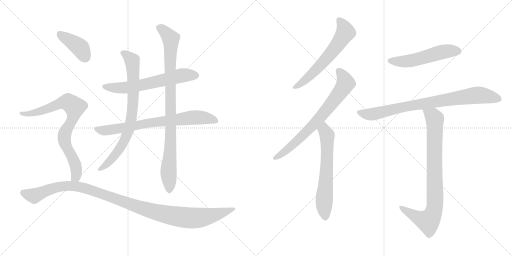
t = 0.00 s
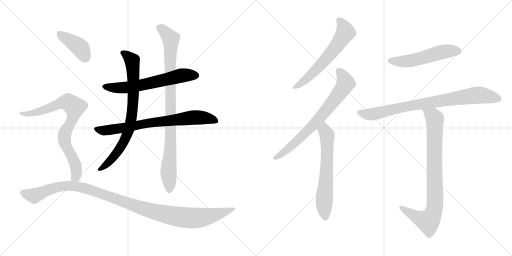
t = 2.21 s
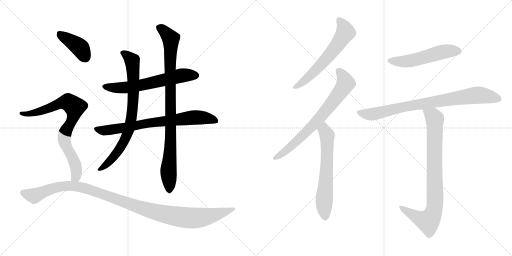
t = 4.41 s
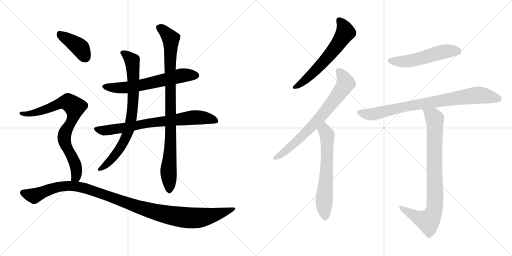
t = 6.62 s
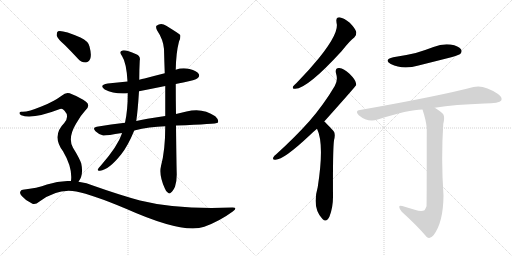
t = 8.83 s
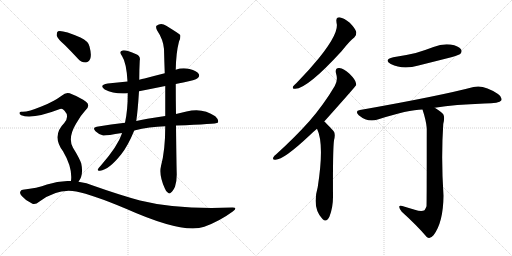
t = 11.04 s

The animated SVG that drew these frames (rendered in a browser with its animation timeline set to each time). Animation: 13 CSS @keyframes rules; one cycle of 11.04 s.

<svg version="1.1" viewBox="0 0 2048 1024" xmlns="http://www.w3.org/2000/svg">
  <g stroke="lightgray" stroke-dasharray="1,1" stroke-width="1" transform="scale(4, 4)">
    <line x1="0" y1="0" x2="256" y2="256"></line>
    <line x1="256" y1="0" x2="0" y2="256"></line>
    <line x1="128" y1="0" x2="128" y2="256"></line>
    <line x1="0" y1="128" x2="256" y2="128"></line>
    <line x1="256" y1="0" x2="512" y2="256"></line>
    <line x1="512" y1="0" x2="256" y2="256"></line>
    <line x1="384" y1="0" x2="384" y2="256"></line>
    <line x1="256" y1="128" x2="512" y2="128"></line>
  </g>
<g transform="scale(1, -1) translate(0, -850)">
   <style type="text/css">
    @keyframes keyframes0 {
      from {
       stroke: black;
       stroke-dashoffset: 622;
       stroke-width: 128;
       }
       67% {
       animation-timing-function: step-end;
       stroke: black;
       stroke-dashoffset: 0;
       stroke-width: 128;
       }
       to {
       stroke: black;
       stroke-width: 1024;
       }
       }
       #make-me-a-hanzi-animation-0 {
         animation: keyframes0 0.756185s both;
         animation-delay: 0.000000s;
         animation-timing-function: linear;
       }
    @keyframes keyframes1 {
      from {
       stroke: black;
       stroke-dashoffset: 748;
       stroke-width: 128;
       }
       71% {
       animation-timing-function: step-end;
       stroke: black;
       stroke-dashoffset: 0;
       stroke-width: 128;
       }
       to {
       stroke: black;
       stroke-width: 1024;
       }
       }
       #make-me-a-hanzi-animation-1 {
         animation: keyframes1 0.858724s both;
         animation-delay: 0.756185s;
         animation-timing-function: linear;
       }
    @keyframes keyframes2 {
      from {
       stroke: black;
       stroke-dashoffset: 782;
       stroke-width: 128;
       }
       72% {
       animation-timing-function: step-end;
       stroke: black;
       stroke-dashoffset: 0;
       stroke-width: 128;
       }
       to {
       stroke: black;
       stroke-width: 1024;
       }
       }
       #make-me-a-hanzi-animation-2 {
         animation: keyframes2 0.886393s both;
         animation-delay: 1.614909s;
         animation-timing-function: linear;
       }
    @keyframes keyframes3 {
      from {
       stroke: black;
       stroke-dashoffset: 924;
       stroke-width: 128;
       }
       75% {
       animation-timing-function: step-end;
       stroke: black;
       stroke-dashoffset: 0;
       stroke-width: 128;
       }
       to {
       stroke: black;
       stroke-width: 1024;
       }
       }
       #make-me-a-hanzi-animation-3 {
         animation: keyframes3 1.001953s both;
         animation-delay: 2.501302s;
         animation-timing-function: linear;
       }
    @keyframes keyframes4 {
      from {
       stroke: black;
       stroke-dashoffset: 401;
       stroke-width: 128;
       }
       57% {
       animation-timing-function: step-end;
       stroke: black;
       stroke-dashoffset: 0;
       stroke-width: 128;
       }
       to {
       stroke: black;
       stroke-width: 1024;
       }
       }
       #make-me-a-hanzi-animation-4 {
         animation: keyframes4 0.576335s both;
         animation-delay: 3.503255s;
         animation-timing-function: linear;
       }
    @keyframes keyframes5 {
      from {
       stroke: black;
       stroke-dashoffset: 796;
       stroke-width: 128;
       }
       72% {
       animation-timing-function: step-end;
       stroke: black;
       stroke-dashoffset: 0;
       stroke-width: 128;
       }
       to {
       stroke: black;
       stroke-width: 1024;
       }
       }
       #make-me-a-hanzi-animation-5 {
         animation: keyframes5 0.897786s both;
         animation-delay: 4.079590s;
         animation-timing-function: linear;
       }
    @keyframes keyframes6 {
      from {
       stroke: black;
       stroke-dashoffset: 1130;
       stroke-width: 128;
       }
       79% {
       animation-timing-function: step-end;
       stroke: black;
       stroke-dashoffset: 0;
       stroke-width: 128;
       }
       to {
       stroke: black;
       stroke-width: 1024;
       }
       }
       #make-me-a-hanzi-animation-6 {
         animation: keyframes6 1.169596s both;
         animation-delay: 4.977376s;
         animation-timing-function: linear;
       }
    @keyframes keyframes7 {
      from {
       stroke: black;
       stroke-dashoffset: 609;
       stroke-width: 128;
       }
       66% {
       animation-timing-function: step-end;
       stroke: black;
       stroke-dashoffset: 0;
       stroke-width: 128;
       }
       to {
       stroke: black;
       stroke-width: 1024;
       }
       }
       #make-me-a-hanzi-animation-7 {
         animation: keyframes7 0.745605s both;
         animation-delay: 6.146973s;
         animation-timing-function: linear;
       }
    @keyframes keyframes8 {
      from {
       stroke: black;
       stroke-dashoffset: 724;
       stroke-width: 128;
       }
       70% {
       animation-timing-function: step-end;
       stroke: black;
       stroke-dashoffset: 0;
       stroke-width: 128;
       }
       to {
       stroke: black;
       stroke-width: 1024;
       }
       }
       #make-me-a-hanzi-animation-8 {
         animation: keyframes8 0.839193s both;
         animation-delay: 6.892578s;
         animation-timing-function: linear;
       }
    @keyframes keyframes9 {
      from {
       stroke: black;
       stroke-dashoffset: 632;
       stroke-width: 128;
       }
       67% {
       animation-timing-function: step-end;
       stroke: black;
       stroke-dashoffset: 0;
       stroke-width: 128;
       }
       to {
       stroke: black;
       stroke-width: 1024;
       }
       }
       #make-me-a-hanzi-animation-9 {
         animation: keyframes9 0.764323s both;
         animation-delay: 7.731771s;
         animation-timing-function: linear;
       }
    @keyframes keyframes10 {
      from {
       stroke: black;
       stroke-dashoffset: 528;
       stroke-width: 128;
       }
       63% {
       animation-timing-function: step-end;
       stroke: black;
       stroke-dashoffset: 0;
       stroke-width: 128;
       }
       to {
       stroke: black;
       stroke-width: 1024;
       }
       }
       #make-me-a-hanzi-animation-10 {
         animation: keyframes10 0.679688s both;
         animation-delay: 8.496094s;
         animation-timing-function: linear;
       }
    @keyframes keyframes11 {
      from {
       stroke: black;
       stroke-dashoffset: 822;
       stroke-width: 128;
       }
       73% {
       animation-timing-function: step-end;
       stroke: black;
       stroke-dashoffset: 0;
       stroke-width: 128;
       }
       to {
       stroke: black;
       stroke-width: 1024;
       }
       }
       #make-me-a-hanzi-animation-11 {
         animation: keyframes11 0.918945s both;
         animation-delay: 9.175781s;
         animation-timing-function: linear;
       }
    @keyframes keyframes12 {
      from {
       stroke: black;
       stroke-dashoffset: 847;
       stroke-width: 128;
       }
       73% {
       animation-timing-function: step-end;
       stroke: black;
       stroke-dashoffset: 0;
       stroke-width: 128;
       }
       to {
       stroke: black;
       stroke-width: 1024;
       }
       }
       #make-me-a-hanzi-animation-12 {
         animation: keyframes12 0.939290s both;
         animation-delay: 10.094727s;
         animation-timing-function: linear;
       }
</style>
<path d="M 703 514 Q 716 518 733 520 Q 782 530 790 537 Q 800 544 795 554 Q 788 566 758 574 Q 730 581 703 571 L 659 557 Q 619 547 578 536 Q 568 535 557 531 L 510 524 Q 471 520 431 516 Q 394 510 419 492 Q 455 473 511 477 L 556 485 Q 607 495 661 506 L 703 514 Z" fill="lightgray"></path> 
<path d="M 704 348 Q 866 354 871 359 Q 871 360 872 361 Q 876 371 861 385 Q 810 421 746 404 Q 725 400 704 394 L 661 386 Q 577 374 545 366 L 500 359 Q 445 353 387 343 Q 368 340 382 325 Q 395 312 413 308 Q 423 307 488 318 L 537 328 Q 597 343 661 345 L 704 348 Z" fill="lightgray"></path> 
<path d="M 557 531 Q 557 570 559 608 Q 563 626 545 633 Q 502 652 490 648 Q 474 644 488 626 Q 506 599 510 524 L 511 477 Q 511 408 500 359 L 488 318 Q 487 317 487 314 Q 471 266 406 191 Q 394 178 391 172 Q 390 165 400 167 Q 436 171 485 233 Q 512 267 537 328 L 545 366 Q 551 405 556 485 L 557 531 Z" fill="lightgray"></path> 
<path d="M 644 186 Q 635 150 659 97 Q 665 81 672 79 Q 678 73 684 80 Q 691 84 700 103 Q 707 125 707 152 Q 706 179 704 348 L 704 394 Q 703 449 703 514 L 703 571 Q 704 638 716 684 Q 723 697 721 710 Q 714 717 665 747 Q 644 762 626 747 Q 622 743 628 729 Q 653 692 656 654 Q 657 609 659 557 L 661 506 Q 661 448 661 386 L 661 345 Q 661 249 644 186 Z" fill="lightgray"></path> 
<path d="M 259 670 Q 284 645 311 616 Q 324 600 342 600 Q 354 600 361 615 Q 367 631 358 664 Q 354 685 322 700 Q 249 731 232 725 Q 226 721 227 707 Q 231 694 259 670 Z" fill="lightgray"></path> 
<path d="M 314 123 Q 335 150 325 196 Q 318 217 292 259 Q 270 298 304 355 Q 323 389 342 409 Q 363 428 344 443 Q 323 459 288 473 Q 266 486 248 468 Q 214 443 168 425 Q 107 400 87 403 Q 80 404 78 399 Q 77 393 85 389 Q 128 371 240 414 Q 249 418 258 407 Q 279 385 257 358 Q 206 307 252 245 Q 291 179 284 126 C 282 96 299 97 314 123 Z" fill="lightgray"></path> 
<path d="M 284 126 Q 236 129 188 112 Q 149 97 91 91 Q 84 91 81 83 Q 78 76 87 66 Q 103 47 128 36 Q 140 29 158 44 Q 231 98 305 84 Q 371 71 504 15 Q 733 -87 817 -57 Q 878 -35 931 4 Q 953 20 930 20 Q 708 11 560 48 Q 479 70 377 106 Q 346 119 314 123 L 284 126 Z" fill="lightgray"></path> 
<path d="M 1346 760 Q 1359 721 1276 618 Q 1237 570 1186 518 Q 1176 509 1172 504 Q 1168 494 1181 495 Q 1229 495 1367 646 Q 1400 688 1417 700 Q 1427 709 1425 722 Q 1422 735 1399 759 Q 1377 778 1358 781 Q 1342 781 1346 760 Z" fill="lightgray"></path> 
<path d="M 1297 364 Q 1423 505 1425 510 Q 1424 514 1424 517 Q 1423 530 1398 555 Q 1376 576 1357 578 Q 1339 579 1344 557 Q 1353 529 1339 506 Q 1296 433 1238 366 Q 1181 302 1106 234 Q 1096 227 1093 220 Q 1089 210 1102 211 Q 1135 211 1238 308 Q 1251 321 1268 335 L 1297 364 Z" fill="lightgray"></path> 
<path d="M 1268 335 Q 1298 275 1271 102 Q 1247 18 1290 -26 Q 1306 -42 1318 -16 Q 1333 24 1332 69 Q 1331 249 1336 289 Q 1343 316 1334 326 Q 1301 362 1297 364 C 1275 384 1256 363 1268 335 Z" fill="lightgray"></path> 
<path d="M 1573 621 Q 1533 611 1563 594 Q 1611 570 1674 588 Q 1738 604 1805 621 Q 1836 630 1841 634 Q 1850 644 1844 653 Q 1835 666 1802 672 Q 1768 676 1734 662 Q 1700 649 1663 638 Q 1621 628 1573 621 Z" fill="lightgray"></path> 
<path d="M 1739 419 Q 1820 432 1938 436 Q 1998 436 2005 448 Q 2011 461 1992 474 Q 1935 513 1894 502 Q 1758 466 1440 410 Q 1418 407 1435 389 Q 1471 359 1511 372 Q 1634 412 1690 412 L 1739 419 Z" fill="lightgray"></path> 
<path d="M 1659 11 Q 1637 18 1609 26 Q 1596 30 1597 22 Q 1597 15 1607 3 Q 1668 -52 1707 -98 Q 1720 -108 1734 -91 Q 1773 -40 1774 67 Q 1764 217 1773 354 Q 1780 382 1773 393 Q 1766 403 1739 419 C 1714 435 1681 441 1690 412 Q 1705 366 1707 337 Q 1707 30 1706 25 Q 1703 16 1698 9 Q 1686 2 1659 11 Z" fill="lightgray"></path> 
      <clipPath id="make-me-a-hanzi-clip-0">
      <path d="M 703 514 Q 716 518 733 520 Q 782 530 790 537 Q 800 544 795 554 Q 788 566 758 574 Q 730 581 703 571 L 659 557 Q 619 547 578 536 Q 568 535 557 531 L 510 524 Q 471 520 431 516 Q 394 510 419 492 Q 455 473 511 477 L 556 485 Q 607 495 661 506 L 703 514 Z" fill="lightgray"></path>
      </clipPath>
      <path clip-path="url(#make-me-a-hanzi-clip-0)" d="M 423 505 L 501 499 L 727 548 L 784 548 " fill="none" id="make-me-a-hanzi-animation-0" stroke-dasharray="494 988" stroke-linecap="round"></path>

      <clipPath id="make-me-a-hanzi-clip-1">
      <path d="M 704 348 Q 866 354 871 359 Q 871 360 872 361 Q 876 371 861 385 Q 810 421 746 404 Q 725 400 704 394 L 661 386 Q 577 374 545 366 L 500 359 Q 445 353 387 343 Q 368 340 382 325 Q 395 312 413 308 Q 423 307 488 318 L 537 328 Q 597 343 661 345 L 704 348 Z" fill="lightgray"></path>
      </clipPath>
      <path clip-path="url(#make-me-a-hanzi-clip-1)" d="M 385 334 L 435 329 L 601 359 L 785 381 L 845 374 L 869 361 " fill="none" id="make-me-a-hanzi-animation-1" stroke-dasharray="620 1240" stroke-linecap="round"></path>

      <clipPath id="make-me-a-hanzi-clip-2">
      <path d="M 557 531 Q 557 570 559 608 Q 563 626 545 633 Q 502 652 490 648 Q 474 644 488 626 Q 506 599 510 524 L 511 477 Q 511 408 500 359 L 488 318 Q 487 317 487 314 Q 471 266 406 191 Q 394 178 391 172 Q 390 165 400 167 Q 436 171 485 233 Q 512 267 537 328 L 545 366 Q 551 405 556 485 L 557 531 Z" fill="lightgray"></path>
      </clipPath>
      <path clip-path="url(#make-me-a-hanzi-clip-2)" d="M 492 637 L 512 626 L 530 602 L 534 477 L 521 351 L 502 296 L 466 235 L 431 196 L 398 173 " fill="none" id="make-me-a-hanzi-animation-2" stroke-dasharray="654 1308" stroke-linecap="round"></path>

      <clipPath id="make-me-a-hanzi-clip-3">
      <path d="M 644 186 Q 635 150 659 97 Q 665 81 672 79 Q 678 73 684 80 Q 691 84 700 103 Q 707 125 707 152 Q 706 179 704 348 L 704 394 Q 703 449 703 514 L 703 571 Q 704 638 716 684 Q 723 697 721 710 Q 714 717 665 747 Q 644 762 626 747 Q 622 743 628 729 Q 653 692 656 654 Q 657 609 659 557 L 661 506 Q 661 448 661 386 L 661 345 Q 661 249 644 186 Z" fill="lightgray"></path>
      </clipPath>
      <path clip-path="url(#make-me-a-hanzi-clip-3)" d="M 637 741 L 683 695 L 684 311 L 674 175 L 677 92 " fill="none" id="make-me-a-hanzi-animation-3" stroke-dasharray="796 1592" stroke-linecap="round"></path>

      <clipPath id="make-me-a-hanzi-clip-4">
      <path d="M 259 670 Q 284 645 311 616 Q 324 600 342 600 Q 354 600 361 615 Q 367 631 358 664 Q 354 685 322 700 Q 249 731 232 725 Q 226 721 227 707 Q 231 694 259 670 Z" fill="lightgray"></path>
      </clipPath>
      <path clip-path="url(#make-me-a-hanzi-clip-4)" d="M 237 717 L 319 660 L 341 621 " fill="none" id="make-me-a-hanzi-animation-4" stroke-dasharray="273 546" stroke-linecap="round"></path>

      <clipPath id="make-me-a-hanzi-clip-5">
      <path d="M 314 123 Q 335 150 325 196 Q 318 217 292 259 Q 270 298 304 355 Q 323 389 342 409 Q 363 428 344 443 Q 323 459 288 473 Q 266 486 248 468 Q 214 443 168 425 Q 107 400 87 403 Q 80 404 78 399 Q 77 393 85 389 Q 128 371 240 414 Q 249 418 258 407 Q 279 385 257 358 Q 206 307 252 245 Q 291 179 284 126 C 282 96 299 97 314 123 Z" fill="lightgray"></path>
      </clipPath>
      <path clip-path="url(#make-me-a-hanzi-clip-5)" d="M 85 396 L 151 401 L 258 441 L 272 442 L 296 425 L 294 388 L 259 316 L 257 299 L 265 264 L 304 180 L 304 143 L 292 132 " fill="none" id="make-me-a-hanzi-animation-5" stroke-dasharray="668 1336" stroke-linecap="round"></path>

      <clipPath id="make-me-a-hanzi-clip-6">
      <path d="M 284 126 Q 236 129 188 112 Q 149 97 91 91 Q 84 91 81 83 Q 78 76 87 66 Q 103 47 128 36 Q 140 29 158 44 Q 231 98 305 84 Q 371 71 504 15 Q 733 -87 817 -57 Q 878 -35 931 4 Q 953 20 930 20 Q 708 11 560 48 Q 479 70 377 106 Q 346 119 314 123 L 284 126 Z" fill="lightgray"></path>
      </clipPath>
      <path clip-path="url(#make-me-a-hanzi-clip-6)" d="M 92 79 L 136 66 L 226 102 L 305 105 L 379 85 L 587 11 L 676 -11 L 765 -22 L 824 -17 L 934 12 " fill="none" id="make-me-a-hanzi-animation-6" stroke-dasharray="1002 2004" stroke-linecap="round"></path>

      <clipPath id="make-me-a-hanzi-clip-7">
      <path d="M 1346 760 Q 1359 721 1276 618 Q 1237 570 1186 518 Q 1176 509 1172 504 Q 1168 494 1181 495 Q 1229 495 1367 646 Q 1400 688 1417 700 Q 1427 709 1425 722 Q 1422 735 1399 759 Q 1377 778 1358 781 Q 1342 781 1346 760 Z" fill="lightgray"></path>
      </clipPath>
      <path clip-path="url(#make-me-a-hanzi-clip-7)" d="M 1358 767 L 1376 743 L 1382 721 L 1362 688 L 1265 570 L 1220 528 L 1180 503 " fill="none" id="make-me-a-hanzi-animation-7" stroke-dasharray="481 962" stroke-linecap="round"></path>

      <clipPath id="make-me-a-hanzi-clip-8">
      <path d="M 1297 364 Q 1423 505 1425 510 Q 1424 514 1424 517 Q 1423 530 1398 555 Q 1376 576 1357 578 Q 1339 579 1344 557 Q 1353 529 1339 506 Q 1296 433 1238 366 Q 1181 302 1106 234 Q 1096 227 1093 220 Q 1089 210 1102 211 Q 1135 211 1238 308 Q 1251 321 1268 335 L 1297 364 Z" fill="lightgray"></path>
      </clipPath>
      <path clip-path="url(#make-me-a-hanzi-clip-8)" d="M 1355 565 L 1374 541 L 1381 514 L 1348 464 L 1290 389 L 1200 296 L 1144 247 L 1101 219 " fill="none" id="make-me-a-hanzi-animation-8" stroke-dasharray="596 1192" stroke-linecap="round"></path>

      <clipPath id="make-me-a-hanzi-clip-9">
      <path d="M 1268 335 Q 1298 275 1271 102 Q 1247 18 1290 -26 Q 1306 -42 1318 -16 Q 1333 24 1332 69 Q 1331 249 1336 289 Q 1343 316 1334 326 Q 1301 362 1297 364 C 1275 384 1256 363 1268 335 Z" fill="lightgray"></path>
      </clipPath>
      <path clip-path="url(#make-me-a-hanzi-clip-9)" d="M 1294 357 L 1309 302 L 1307 170 L 1296 44 L 1302 -16 " fill="none" id="make-me-a-hanzi-animation-9" stroke-dasharray="504 1008" stroke-linecap="round"></path>

      <clipPath id="make-me-a-hanzi-clip-10">
      <path d="M 1573 621 Q 1533 611 1563 594 Q 1611 570 1674 588 Q 1738 604 1805 621 Q 1836 630 1841 634 Q 1850 644 1844 653 Q 1835 666 1802 672 Q 1768 676 1734 662 Q 1700 649 1663 638 Q 1621 628 1573 621 Z" fill="lightgray"></path>
      </clipPath>
      <path clip-path="url(#make-me-a-hanzi-clip-10)" d="M 1565 609 L 1630 605 L 1772 643 L 1832 645 " fill="none" id="make-me-a-hanzi-animation-10" stroke-dasharray="400 800" stroke-linecap="round"></path>

      <clipPath id="make-me-a-hanzi-clip-11">
      <path d="M 1739 419 Q 1820 432 1938 436 Q 1998 436 2005 448 Q 2011 461 1992 474 Q 1935 513 1894 502 Q 1758 466 1440 410 Q 1418 407 1435 389 Q 1471 359 1511 372 Q 1634 412 1690 412 L 1739 419 Z" fill="lightgray"></path>
      </clipPath>
      <path clip-path="url(#make-me-a-hanzi-clip-11)" d="M 1438 399 L 1487 393 L 1614 423 L 1913 470 L 1995 454 " fill="none" id="make-me-a-hanzi-animation-11" stroke-dasharray="694 1388" stroke-linecap="round"></path>

      <clipPath id="make-me-a-hanzi-clip-12">
      <path d="M 1659 11 Q 1637 18 1609 26 Q 1596 30 1597 22 Q 1597 15 1607 3 Q 1668 -52 1707 -98 Q 1720 -108 1734 -91 Q 1773 -40 1774 67 Q 1764 217 1773 354 Q 1780 382 1773 393 Q 1766 403 1739 419 C 1714 435 1681 441 1690 412 Q 1705 366 1707 337 Q 1707 30 1706 25 Q 1703 16 1698 9 Q 1686 2 1659 11 Z" fill="lightgray"></path>
      </clipPath>
      <path clip-path="url(#make-me-a-hanzi-clip-12)" d="M 1697 405 L 1732 385 L 1739 375 L 1741 58 L 1736 8 L 1713 -35 L 1669 -20 L 1604 20 " fill="none" id="make-me-a-hanzi-animation-12" stroke-dasharray="719 1438" stroke-linecap="round"></path>

</g>
</svg>
